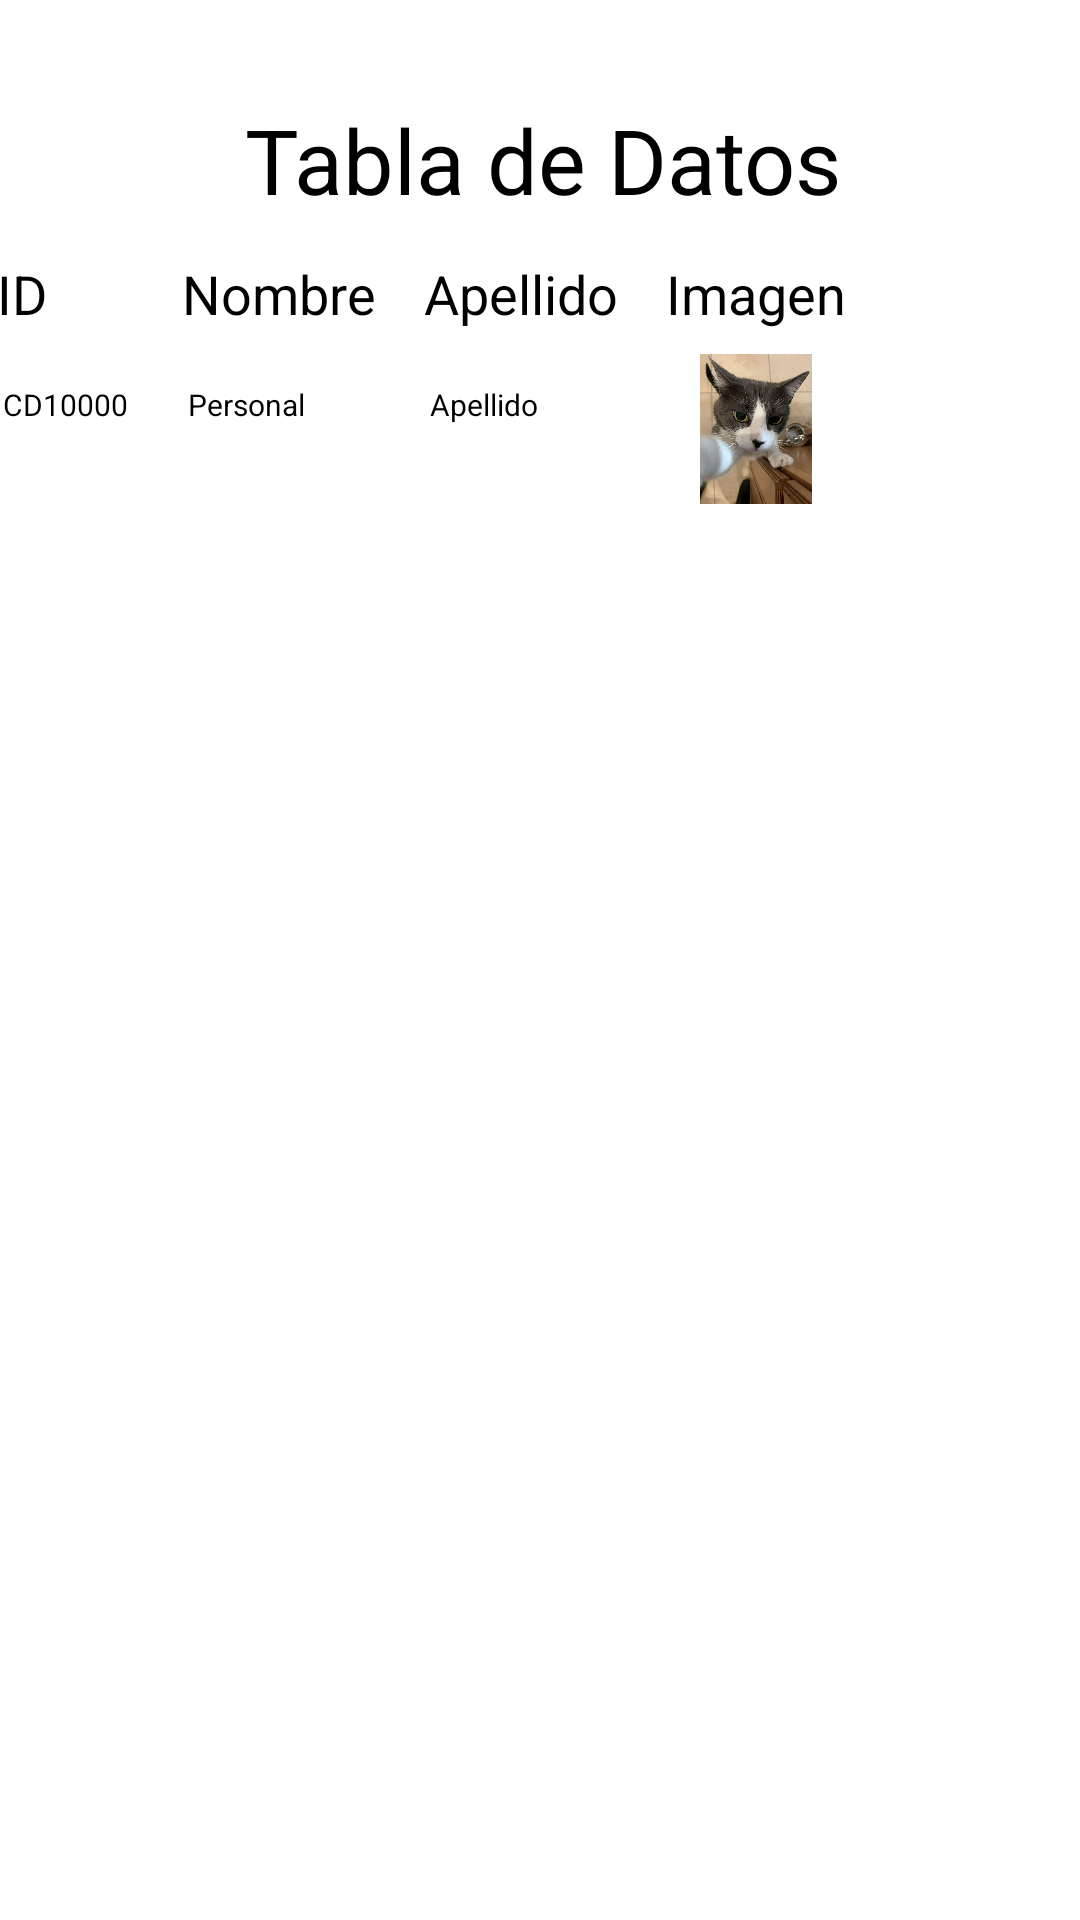

Android layout source for this screen:
<!-- AndroidManifest.xml: application theme Theme.ProyectoAndroid -->
<!-- res/layout/activity_tabla.xml -->
<?xml version="1.0" encoding="utf-8"?>
<androidx.constraintlayout.widget.ConstraintLayout xmlns:android="http://schemas.android.com/apk/res/android"
    xmlns:app="http://schemas.android.com/apk/res-auto"
    xmlns:tools="http://schemas.android.com/tools"
    android:id="@+id/main"
    android:layout_width="match_parent"
    android:layout_height="match_parent"
    tools:context=".tabla">

    <LinearLayout
        android:id="@+id/linearLayout"
        android:layout_width="380dp"
        android:layout_height="492dp"
        android:orientation="vertical"
        android:layout_marginStart="16dp"
        android:layout_marginTop="74dp"
        android:layout_marginEnd="15dp"
        android:layout_marginBottom="165dp"
        app:layout_constraintBottom_toBottomOf="parent"
        app:layout_constraintEnd_toEndOf="parent"
        app:layout_constraintStart_toStartOf="parent"
        app:layout_constraintTop_toTopOf="parent">

        <TextView
            android:layout_width="match_parent"
            android:layout_height="49dp"
            android:gravity="center"
            android:text="Tabla de Datos"
            android:textColor="@color/black"
            android:textSize="30sp"
            tools:layout_editor_absoluteX="45dp"
            tools:layout_editor_absoluteY="33dp" />
        <TableLayout
            android:layout_width="match_parent"
            android:layout_height="189dp">
            <TableRow
                android:layout_width="match_parent"
                android:layout_height="match_parent">
                <TextView
                    android:layout_width="wrap_content"
                    android:layout_height="wrap_content"
                    android:padding="8dp"
                    android:text="ID"
                    android:textColor="#000000"
                    android:textSize="18sp" />
                <TextView
                    android:layout_width="wrap_content"
                    android:layout_height="wrap_content"
                    android:padding="8dp"
                    android:text="Nombre"
                    android:textColor="#000000"
                    android:textSize="18sp" />
                <TextView
                    android:layout_width="wrap_content"
                    android:layout_height="wrap_content"
                    android:padding="8dp"
                    android:text="Apellido"
                    android:textColor="#000000"
                    android:textSize="18sp" />
                <TextView
                    android:layout_width="wrap_content"
                    android:layout_height="wrap_content"
                    android:padding="8dp"
                    android:text="Imagen"
                    android:textColor="#000000"
                    android:textSize="18sp" />

            </TableRow>

            <TableRow
                android:layout_width="match_parent"
                android:layout_height="match_parent">
                <TextView
                    android:layout_width="wrap_content"
                    android:layout_height="wrap_content"
                    android:padding="10dp"
                    android:text="CD10000"
                    android:textColor="#000000"
                    android:textSize="10sp" />
                <TextView
                    android:layout_width="wrap_content"
                    android:layout_height="wrap_content"
                    android:padding="10dp"
                    android:text="Personal"
                    android:textColor="#000000"
                    android:textSize="10sp" />
                <TextView
                    android:layout_width="wrap_content"
                    android:layout_height="wrap_content"
                    android:padding="10dp"
                    android:text="Apellido"
                    android:textColor="#000000"
                    android:textSize="10sp" />

                <ImageView
                    android:layout_width="50dp"
                    android:layout_height="50dp"
                    android:src="@drawable/gatoselfie"/>
            </TableRow>

        </TableLayout>
    </LinearLayout>

</androidx.constraintlayout.widget.ConstraintLayout>
<!-- resources referenced by this layout -->
<resources>
  <color name="black">#FF000000</color>
  <!-- drawable gatoselfie: jpg bitmap (drawable, 52639 bytes) -->
  <style name="Theme.ProyectoAndroid" parent="Base.Theme.ProyectoAndroid" />
  <style name="Base.Theme.ProyectoAndroid" parent="Theme.Material3.DayNight.NoActionBar">
          
          <item name="android:windowBackground">@color/background_light</item>
  
          
          <item name="colorPrimary">@color/golden</item>
          <item name="colorOnPrimary">@color/brown_dark</item>
  
          
          <item name="android:textColorPrimary">@color/brown_dark</item>
          <item name="android:textColorSecondary">@color/brown_dark</item>
          <item name="android:textColorHint">@color/brown_dark</item>
      </style>
  <color name="background_light">#FFF8E1</color>
  <color name="golden">#D9A066</color>
  <color name="brown_dark">#6B4C3B</color>
</resources>
